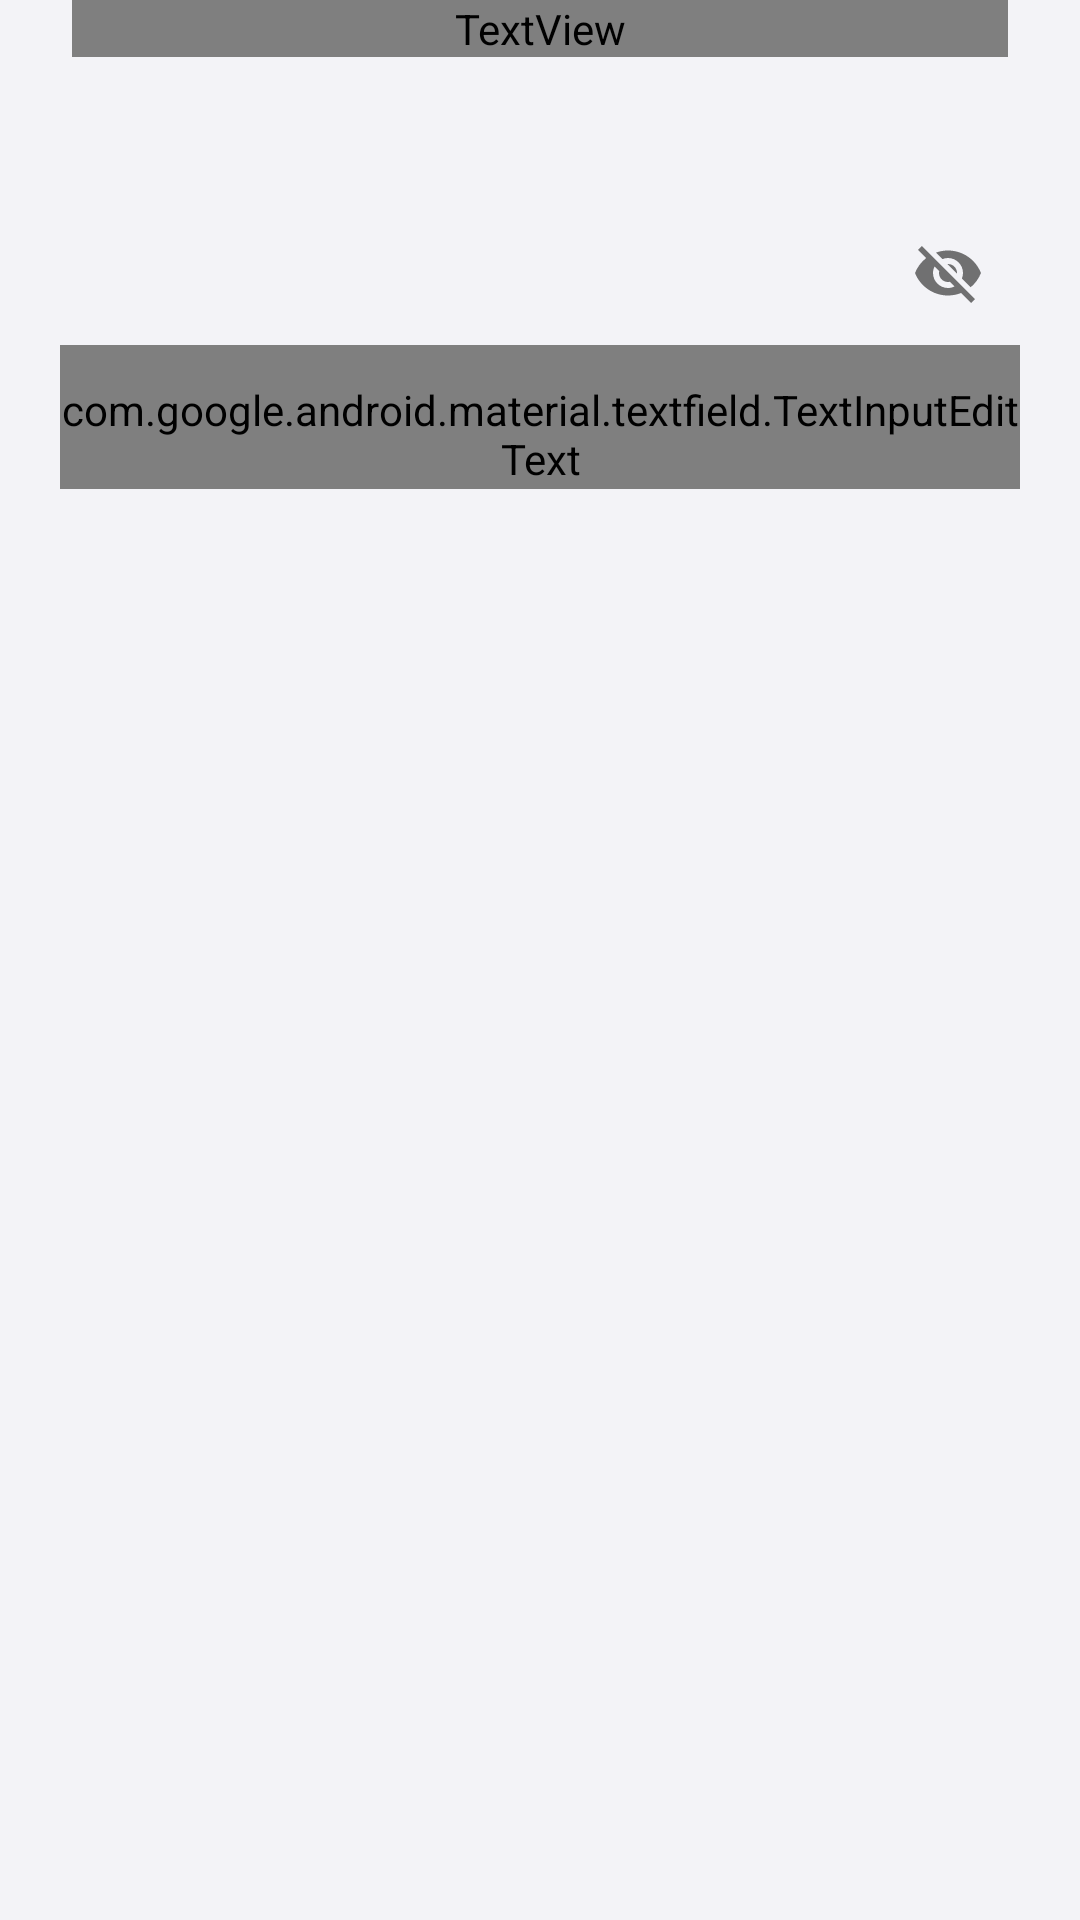

Here is an Android app screen rendered from its layout file. Give the layout XML and the strings, colors and styles it references.
<!-- AndroidManifest.xml: application theme Theme.Start -->
<!-- res/layout/layout_password_dialog.xml -->
<?xml version="1.0" encoding="utf-8"?>
<ScrollView xmlns:android="http://schemas.android.com/apk/res/android"
    xmlns:app="http://schemas.android.com/apk/res-auto"
    android:layout_width="match_parent"
    android:layout_height="match_parent"
    android:layout_marginTop="48dp"
    android:layout_marginBottom="48dp"
    android:background="@color/dashboard_bg_off"
    android:overScrollMode="ifContentScrolls">

    <LinearLayout
        android:layout_width="match_parent"
        android:layout_height="wrap_content"
        android:orientation="vertical">

        <TextView
            android:id="@android:id/message"
            android:layout_width="match_parent"
            android:layout_height="wrap_content"
            android:layout_marginStart="24dp"
            android:layout_marginLeft="24dp"
            android:layout_marginEnd="24dp"
            android:layout_marginRight="24dp"
            android:layout_marginBottom="48dp"
            android:fontFamily="@font/golos_text"
            android:textColor="@color/dashboard_text_secondary"
            android:textSize="13sp" />

        <com.google.android.material.textfield.TextInputLayout
            android:layout_width="match_parent"
            android:layout_height="wrap_content"
            android:layout_marginStart="20dp"
            android:layout_marginLeft="20dp"
            android:layout_marginEnd="20dp"
            android:layout_marginRight="20dp"
            android:orientation="vertical"
            app:passwordToggleEnabled="true">

            <com.google.android.material.textfield.TextInputEditText
                android:id="@android:id/edit"
                android:layout_width="match_parent"
                android:layout_height="wrap_content"
                android:inputType="textPassword"
                android:minHeight="48dp"
                android:paddingTop="12dp"
                android:singleLine="true"
                android:fontFamily="@font/jetbrains_mono"
                android:textColor="@color/dashboard_text_primary"
                android:textColorHint="@color/dashboard_text_secondary" />
        </com.google.android.material.textfield.TextInputLayout>
    </LinearLayout>
</ScrollView>
<!-- resources referenced by this layout -->
<resources>
  <color name="dashboard_bg_off">#F3F3F7</color>
  <color name="dashboard_text_primary">#111117</color>
  <color name="dashboard_text_secondary">#6C6C74</color>
  <style name="Theme.Start" parent="Theme.MaterialComponents.DayNight">
          <item name="android:navigationBarColor">@android:color/transparent</item>
          <item name="colorPrimary">@android:color/transparent</item>
          <item name="colorPrimaryDark">@android:color/transparent</item>
          <item name="android:backgroundDimEnabled">false</item>
          <item name="android:windowNoTitle">true</item>
          <item name="windowActionBar">false</item>
          <item name="windowNoTitle">true</item>
      </style>
</resources>
